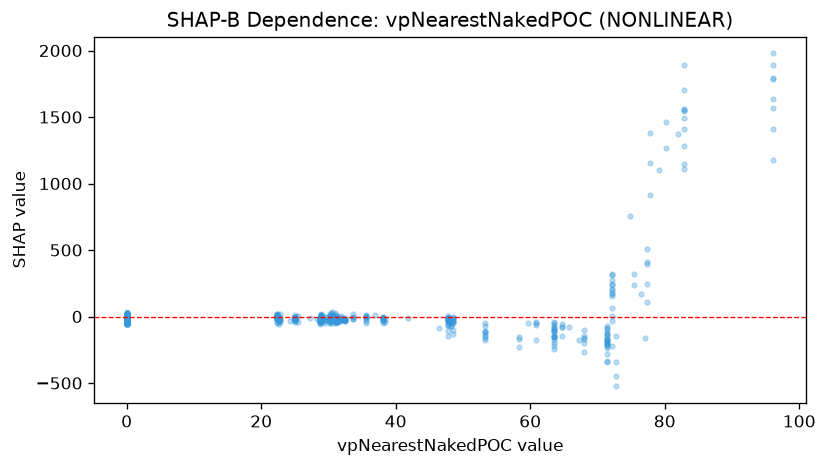

Source data for this figure (header and first rows):
feature_value, shap_value
0.0, -18.53
0.0, -22.17
0.0, -22.76
0.0, -28.2
0.0, -39.95
0.0, 4.076
0.0, -21.72
0.0, -35.81
0.0, -52.54
22.69, -40.43
22.69, -52.97
22.69, -29.76
22.69, -15.41
22.69, -6.679
22.69, -9.787
22.69, -15.35
22.69, -0.313
0.0, -11.86
0.0, -25.26
0.0, -20.83
0.0, -10.79
0.0, -8.677
0.0, -31.46
0.0, -41.85
0.0, -17.32
0.0, -18.94
0.0, -18.43
0.0, -16.87
22.75, 15.76
22.75, -20.75
22.75, -20.36
22.75, -31.29
22.75, -32.21
0.0, -33.99
0.0, -49.6
0.0, -24.95
0.0, -46.93
0.0, -42.01
0.0, -27.38
0.0, 22.23
0.0, 0.749
0.0, -14.31
0.0, -13.9
0.0, -13.88
0.0, -6.207
0.0, -4.118
0.0, -18.18
22.32, -42.88
22.32, -12.07
22.32, -18.21
22.32, -48.76
22.32, 1.095
22.32, -13.31
22.32, 4.64
22.32, -14.89
22.32, -7.202
22.32, -20.84
22.32, 12.48
22.32, 6.14
22.32, 16.47
... 1,053 more rows
